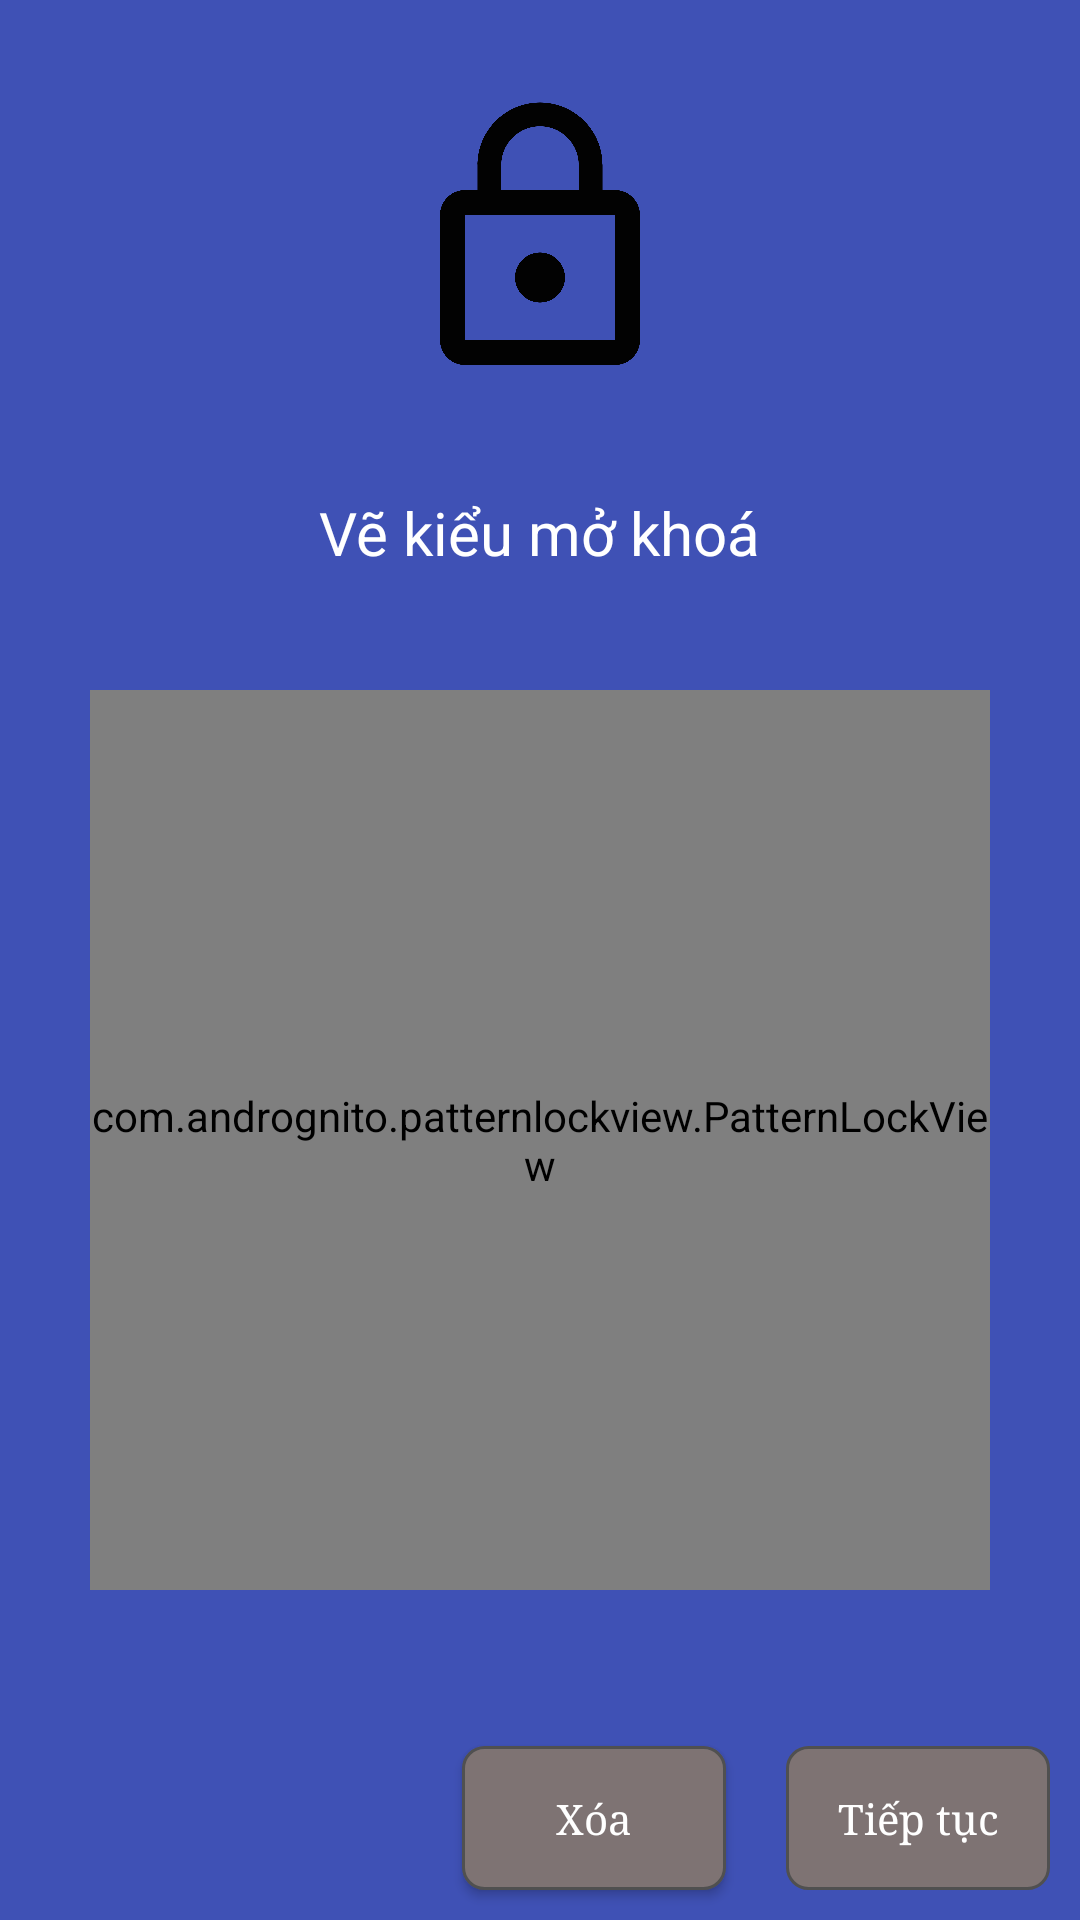

Reconstruct the res/layout file that produces this screen, plus the resources it refers to.
<!-- AndroidManifest.xml: application theme AppTheme -->
<!-- res/layout/activity_create_password_pattern.xml -->
<?xml version="1.0" encoding="utf-8"?>
<android.support.design.widget.CoordinatorLayout xmlns:android="http://schemas.android.com/apk/res/android"
    android:layout_width="match_parent"
    android:layout_height="match_parent"
    >

    <include layout="@layout/content_main_create_pass_pattern" />

</android.support.design.widget.CoordinatorLayout>
<!-- res/layout/content_main_create_pass_pattern.xml (included above) -->
<?xml version="1.0" encoding="utf-8"?>
<RelativeLayout xmlns:android="http://schemas.android.com/apk/res/android"
    xmlns:app="http://schemas.android.com/apk/res-auto"
    android:layout_width="match_parent"
    android:layout_height="match_parent"
    android:background="@color/colorPrimary"
    app:layout_behavior="@string/appbar_scrolling_view_behavior"
    >

    <ImageView
        android:layout_width="100dp"
        android:layout_height="100dp"
        android:layout_centerHorizontal="true"
        android:layout_marginTop="30dp"
        android:id="@+id/iv_icon_app"
        android:src="@drawable/ic_lock_outline_black_24dp"
        />

    <TextView
        android:layout_width="wrap_content"
        android:layout_height="wrap_content"
        android:layout_marginTop="34dp"
        android:text="Vẽ kiểu mở khoá"
        android:fontFamily="sans-serif"
        android:textSize="20sp"
        android:id="@+id/tv_notification"
        android:textColor="#FFFFFF"
        android:layout_below="@+id/iv_icon_app"
        android:layout_centerHorizontal="true" />

    <com.andrognito.patternlockview.PatternLockView
        android:id="@+id/pattern_lock_view"
        android:layout_marginTop="230dp"
        android:layout_width="300dp"
        android:layout_centerHorizontal="true"
        app:normalStateColor="#FFFFFF"
        android:layout_height="300dp"/>

    <Button
        android:layout_width="wrap_content"
        android:layout_height="wrap_content"
        android:id="@+id/btn_del"
        android:text="Xóa"
        android:textColor="#ffffff"
        android:textAllCaps="false"
        android:background="@drawable/my_button"
        android:layout_alignParentBottom="true"
        android:layout_margin="10dp"
        android:fontFamily="serif"
        android:layout_toLeftOf="@+id/btn_continue"
        android:layout_toStartOf="@+id/btn_continue" />
    <Button
        android:enabled="false"
        android:fontFamily="serif"
        android:layout_width="wrap_content"
        android:layout_height="wrap_content"
        android:id="@+id/btn_continue"
        android:background="@drawable/my_button"
        android:text="Tiếp tục"
        android:textAllCaps="false"
        android:textColor="#ffffff"
        android:layout_margin="10dp"
        android:layout_alignParentBottom="true"
        android:layout_alignParentRight="true"
        android:layout_alignParentEnd="true" />
</RelativeLayout>
<!-- resources referenced by this layout -->
<resources>
  <color name="colorPrimary">#3F51B5</color>
  <!-- drawable ic_lock_outline_black_24dp (drawable) -->
  <vector xmlns:android="http://schemas.android.com/apk/res/android"
          android:width="24dp"
          android:height="24dp"
          android:viewportWidth="24.0"
          android:viewportHeight="24.0">
      <path
          android:fillColor="#020202"
          android:pathData="M12,17c1.1,0 2,-0.9 2,-2s-0.9,-2 -2,-2 -2,0.9 -2,2 0.9,2 2,2zM18,8h-1L17,6c0,-2.76 -2.24,-5 -5,-5S7,3.24 7,6v2L6,8c-1.1,0 -2,0.9 -2,2v10c0,1.1 0.9,2 2,2h12c1.1,0 2,-0.9 2,-2L20,10c0,-1.1 -0.9,-2 -2,-2zM8.9,6c0,-1.71 1.39,-3.1 3.1,-3.1s3.1,1.39 3.1,3.1v2L8.9,8L8.9,6zM18,20L6,20L6,10h12v10z"/>
  </vector>
  <!-- drawable my_button (drawable) -->
  <?xml version="1.0" encoding="UTF-8"?>
  <shape
      xmlns:android="http://schemas.android.com/apk/res/android">
      <stroke
          android:width="1dp"
          android:color="#505050"/>
      <corners
          android:radius="7dp" />
  
      <padding
          android:left="1dp"
          android:right="1dp"
          android:top="1dp"
          android:bottom="1dp"/>
  
      <solid android:color="#7e7373"/>
  
  </shape>
  <style name="AppTheme" parent="Theme.AppCompat.Light.DarkActionBar">
          
          <item name="colorPrimary">@color/colorPrimary</item>
          <item name="colorPrimaryDark">@color/colorPrimaryDark</item>
          <item name="colorAccent">@color/colorAccent</item>
          <item name="colorControlNormal">#c5c5c5</item>
          <item name="colorControlActivated">@color/white</item>
          <item name="colorControlHighlight">@color/white</item>
      </style>
  <color name="colorPrimaryDark">#303F9F</color>
  <color name="colorAccent">#FF4081</color>
  <!-- not gathered from this repository: default colours our renderer supplied (Android Studio template values) -->
  <color name="white">#FFFFFFFF</color>
</resources>
